Run: headless pygame with SDL's dummy video driver; simulated clock (each Clock.tick advances the game by its frame time, no real sleeping); random seed 0; keys injected as events and as key.get_pressed() state; no mouse input.
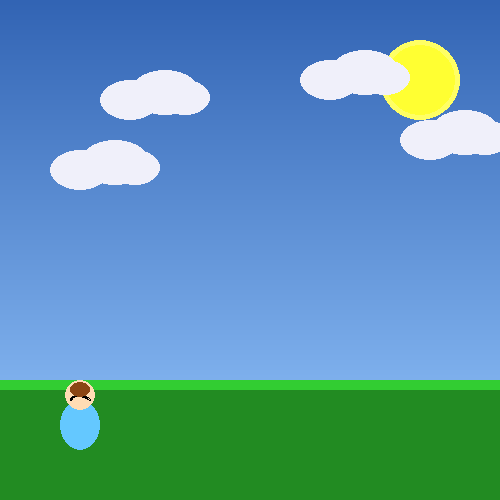
Frame 1 of 4 · flips 1–60 · no input
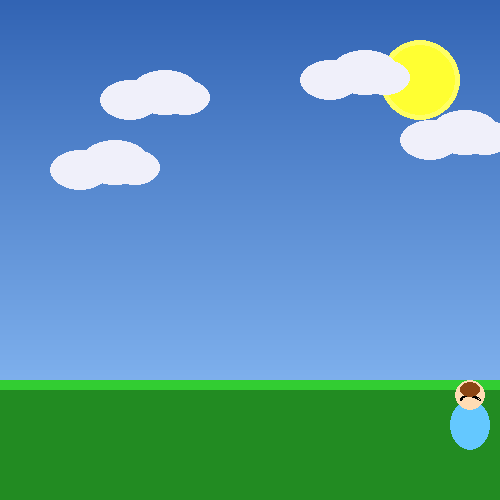
Frame 2 of 4 · flips 61–180 · tapped SPACE, RETURN · held RIGHT (→), D
Frame 3 of 4 · flips 181–300 · held DOWN (↓), S · screen unchanged from frame 2, image omitted
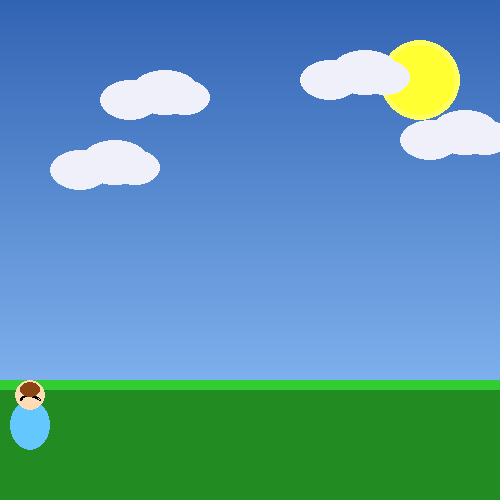
Frame 4 of 4 · flips 301–420 · held LEFT (←), A, UP (↑), W

The pygame program that drew these frames:

import pygame
import math

pygame.init()
WIDTH, HEIGHT = 500, 500
win = pygame.display.set_mode((WIDTH, HEIGHT))
pygame.display.set_caption("Практична №14 - Анімація персонажа")
def create_sky_background(width, height):
    bg = pygame.Surface((width, height))
    for i in range(height):
        color_ratio = i / height
        r = int(50 + 100 * color_ratio)
        g = int(100 + 100 * color_ratio)
        b = int(180 + 75 * color_ratio)
        pygame.draw.line(bg, (r, g, b), (0, i), (width, i))

    sun_x, sun_y = width - 80, 80
    pygame.draw.circle(bg, (255, 255, 100), (sun_x, sun_y), 40)
    pygame.draw.circle(bg, (255, 255, 50), (sun_x, sun_y), 35)

    cloud_color = (240, 240, 250, 200)
    cloud_positions = [(100, 80), (300, 60), (50, 150), (400, 120)]
    for cx, cy in cloud_positions:
        pygame.draw.ellipse(bg, cloud_color, (cx, cy, 60, 40))
        pygame.draw.ellipse(bg, cloud_color, (cx + 30, cy - 10, 70, 45))
        pygame.draw.ellipse(bg, cloud_color, (cx + 60, cy, 50, 35))

    pygame.draw.rect(bg, (34, 139, 34), (0, height - 120, width, 120))
    pygame.draw.rect(bg, (50, 205, 50), (0, height - 120, width, 10))
    return bg

def create_player_standing():
    surf = pygame.Surface((60, 71), pygame.SRCALPHA)
    pygame.draw.ellipse(surf, (100, 200, 255), (10, 20, 40, 50))
    pygame.draw.circle(surf, (255, 220, 180), (30, 15), 15)
    pygame.draw.circle(surf, (0, 0, 0), (25, 12), 2)
    pygame.draw.circle(surf, (0, 0, 0), (35, 12), 2)
    pygame.draw.arc(surf, (0, 0, 0), (20, 15, 20, 10), 0, math.pi, 2)
    pygame.draw.ellipse(surf, (139, 69, 19), (20, 2, 20, 15))
    return surf

def create_player_walk(color_variant):
    surf = pygame.Surface((60, 71), pygame.SRCALPHA)
    pygame.draw.ellipse(surf, color_variant, (10, 20, 40, 50))
    pygame.draw.circle(surf, (255, 220, 180), (30, 15), 15)
    pygame.draw.circle(surf, (0, 0, 0), (25, 12), 2)
    pygame.draw.circle(surf, (0, 0, 0), (35, 12), 2)
    pygame.draw.circle(surf, (0, 0, 0), (30, 20), 3)
    pygame.draw.ellipse(surf, (139, 69, 19), (20, 2, 20, 15))
    pygame.draw.line(surf, (0, 0, 200), (20, 65), (15, 71), 5)
    pygame.draw.line(surf, (0, 0, 200), (40, 65), (45, 71), 5)
    return surf

walk_right = [create_player_walk((70, 170, 230)) for _ in range(6)]
walk_left = [create_player_walk((90, 190, 250)) for _ in range(6)]
player_stand = create_player_standing()
bg = create_sky_background(WIDTH, HEIGHT)
clock = pygame.time.Clock()
x, y = 50, HEIGHT - 120
width, height = 60, 71
speed = 5
left, right = False, False
anim_count = 0
run = True

def draw_window():
    global anim_count
    win.blit(bg, (0, 0))
    if anim_count + 1 >= 30:
        anim_count = 0
    if left:
        win.blit(walk_left[anim_count // 5], (x, y))
        anim_count += 1
    elif right:
        win.blit(walk_right[anim_count // 5], (x, y))
        anim_count += 1
    else:
        win.blit(player_stand, (x, y))
    pygame.display.update()
while run:
    clock.tick(30)
    for event in pygame.event.get():
        if event.type == pygame.QUIT:
            run = False
    keys = pygame.key.get_pressed()
    if keys[pygame.K_LEFT] and x > 0:
        x -= speed
        left, right = True, False
    elif keys[pygame.K_RIGHT] and x < WIDTH - width:
        x += speed
        left, right = False, True
    else:
        left, right = False, False
        anim_count = 0
    draw_window()

pygame.quit()
